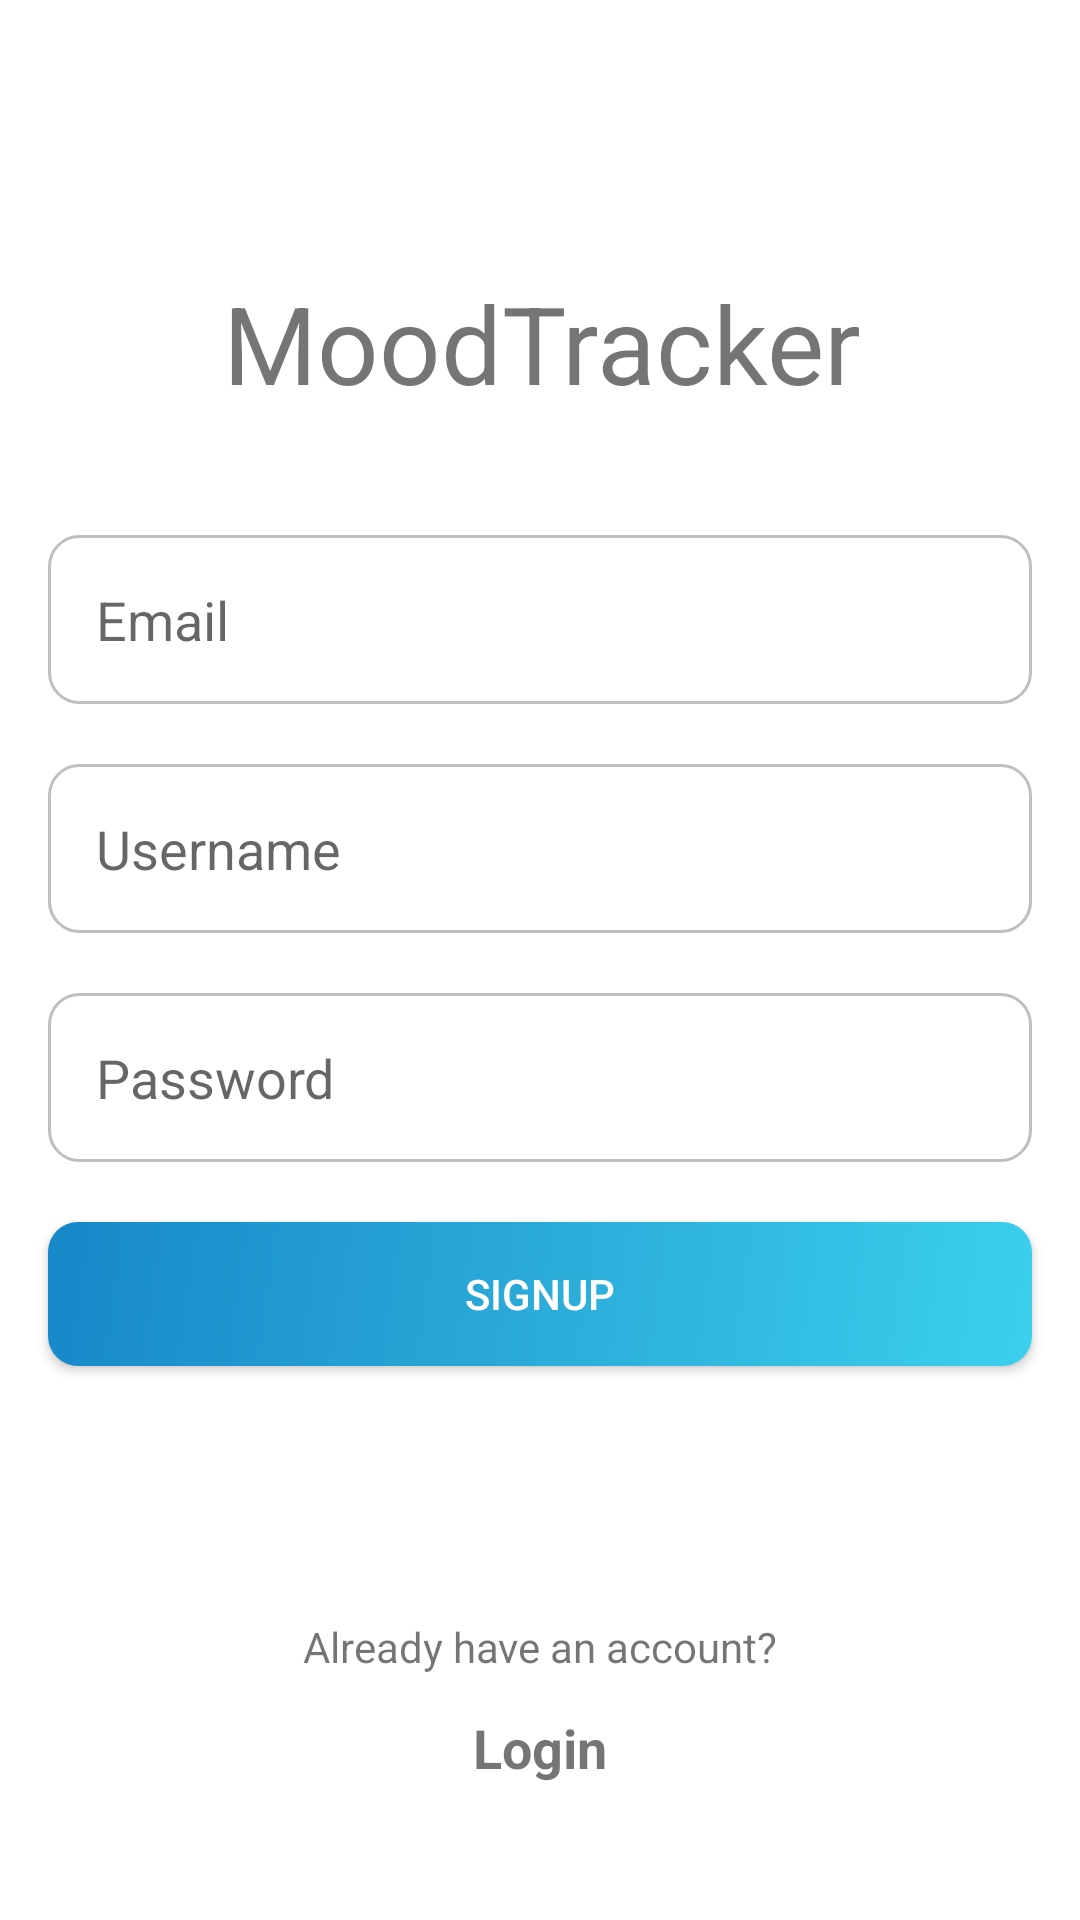

This screen was rendered from an Android layout file. Write that file and the resources it references.
<!-- AndroidManifest.xml: application theme AppTheme -->
<!-- res/layout/activity_signup.xml -->
<?xml version="1.0" encoding="utf-8"?>
<androidx.constraintlayout.widget.ConstraintLayout xmlns:android="http://schemas.android.com/apk/res/android"
    xmlns:app="http://schemas.android.com/apk/res-auto"
    xmlns:tools="http://schemas.android.com/tools"
    android:layout_width="match_parent"
    android:layout_height="match_parent"
    android:background="@color/colorWhite"
    tools:context=".view.SignupActivity">


    <TextView
        android:id="@+id/textView3"
        android:layout_width="wrap_content"
        android:layout_height="wrap_content"
        android:layout_marginStart="177dp"
        android:layout_marginTop="90dp"
        android:layout_marginEnd="176dp"
        android:layout_marginBottom="80dp"
        android:text="MoodTracker"
        android:textSize="36dp"
        app:layout_constraintBottom_toTopOf="@+id/text_email"
        app:layout_constraintEnd_toEndOf="parent"
        app:layout_constraintStart_toStartOf="parent"
        app:layout_constraintTop_toTopOf="parent" />

    <EditText
        android:id="@+id/text_email"
        android:layout_width="0dp"
        android:layout_height="wrap_content"
        android:layout_marginStart="16dp"
        android:layout_marginEnd="16dp"
        android:layout_marginTop="40dp"
        android:background="@drawable/round"
        android:ems="10"
        android:hint="Email"
        android:inputType="textEmailAddress"
        android:padding="16dp"
        android:radius="64dp"
        app:layout_constraintTop_toBottomOf="@id/textView3"
        app:layout_constraintEnd_toEndOf="parent"
        app:layout_constraintHorizontal_bias="0.496"
        app:layout_constraintStart_toStartOf="parent"
        tools:layout_editor_absoluteY="208dp" />

    <EditText
        android:id="@+id/text_username"
        android:layout_width="0dp"
        android:layout_height="wrap_content"
        android:layout_marginStart="16dp"
        android:layout_marginEnd="16dp"
        android:layout_marginTop="20dp"
        android:background="@drawable/round"
        android:ems="10"
        android:hint="Username"
        android:inputType="text"
        android:padding="16dp"
        android:radius="64dp"
        app:layout_constraintTop_toBottomOf="@id/text_email"
        app:layout_constraintEnd_toEndOf="parent"
        app:layout_constraintHorizontal_bias="0.496"
        app:layout_constraintStart_toStartOf="parent"
        tools:layout_editor_absoluteY="208dp" />

    <EditText
        android:id="@+id/text_password"
        android:layout_width="0dp"
        android:layout_height="wrap_content"
        android:layout_marginStart="16dp"
        android:layout_marginTop="20dp"
        android:layout_marginEnd="16dp"
        android:background="@drawable/round"
        android:ems="10"
        android:hint="Password"
        android:inputType="textPassword"
        android:padding="16dp"
        android:radius="64dp"
        app:layout_constraintEnd_toEndOf="parent"
        app:layout_constraintHorizontal_bias="0.457"
        app:layout_constraintStart_toStartOf="parent"
        app:layout_constraintTop_toBottomOf="@+id/text_username" />

    <androidx.appcompat.widget.AppCompatButton
        android:id="@+id/button_signup"
        android:layout_width="0dp"
        android:layout_height="wrap_content"
        android:layout_marginStart="16dp"
        android:layout_marginTop="20dp"
        android:layout_marginEnd="16dp"
        android:layout_marginBottom="8dp"
        android:background="@drawable/sign_in_button"
        android:text="Signup"
        android:textColor="@color/colorWhite"
        app:layout_constraintBottom_toBottomOf="parent"
        app:layout_constraintEnd_toEndOf="parent"
        app:layout_constraintHorizontal_bias="0.0"
        app:layout_constraintStart_toStartOf="parent"
        app:layout_constraintTop_toBottomOf="@+id/text_password"
        app:layout_constraintVertical_bias="0" />

    <TextView
        android:id="@+id/textView4"
        android:layout_width="wrap_content"
        android:layout_height="wrap_content"
        android:layout_marginTop="84dp"
        android:text="Already have an account?"
        app:layout_constraintEnd_toEndOf="parent"
        app:layout_constraintStart_toStartOf="parent"
        app:layout_constraintTop_toBottomOf="@id/button_signup" />

    <TextView
        android:id="@+id/loginText"
        android:layout_width="wrap_content"
        android:layout_height="wrap_content"
        android:layout_marginTop="12dp"
        android:textSize="18dp"
        android:text="Login"
        app:layout_constraintEnd_toEndOf="parent"
        app:layout_constraintStart_toStartOf="parent"
        android:textStyle="bold"
        app:layout_constraintTop_toBottomOf="@+id/textView4" />


</androidx.constraintlayout.widget.ConstraintLayout>
<!-- resources referenced by this layout -->
<resources>
  <color name="colorWhite">#ffffff</color>
  <!-- drawable round (drawable) -->
  <?xml version="1.0" encoding="utf-8"?>
  <shape xmlns:android="http://schemas.android.com/apk/res/android"
      android:shape="rectangle">
      <corners android:radius="10dp" />
      <stroke android:width="1dip" android:color="#BFBFBF"/>
  </shape>
  <!-- drawable sign_in_button (drawable) -->
  <?xml version="1.0" encoding="utf-8"?>
  <shape xmlns:android="http://schemas.android.com/apk/res/android"
      android:shape="rectangle">
      <gradient
          android:startColor="#3BD0ED"
          android:centerColor="#2BABD9"
          android:endColor="#1787C8"
          android:angle="135"/>
      <corners android:radius="10dp" />
  </shape>
  <style name="AppTheme" parent="Theme.MaterialComponents.Light.NoActionBar">
          
          <item name="colorPrimary">@color/colorPrimary</item>
          <item name="colorPrimaryDark">@color/colorPrimaryDark</item>
          <item name="colorAccent">@color/colorAccent</item>
          <item name="android:windowAnimationStyle">@null</item>
      </style>
  <color name="colorPrimary">#2D3142</color>
  <color name="colorPrimaryDark">#0C100F</color>
  <color name="colorAccent">#ADACB5</color>
</resources>
